The GitHub repository AliceZed8/Python4Data contains a labelled image folder "plates" with 2 categories: cleaned, dirty. Examples follow, each with its label.

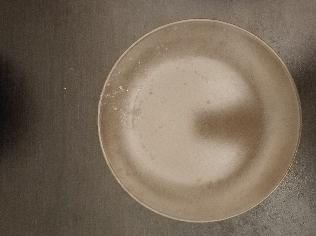
Label: dirty

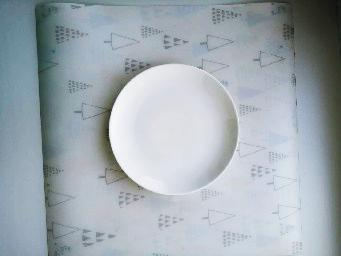
Label: cleaned

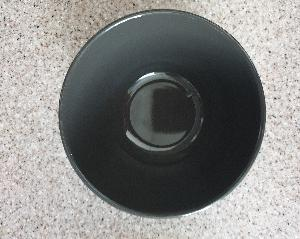
Label: cleaned

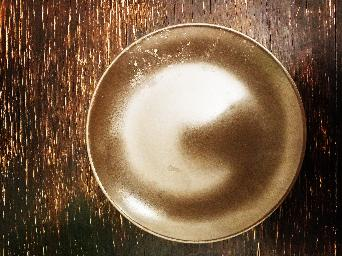
Label: dirty

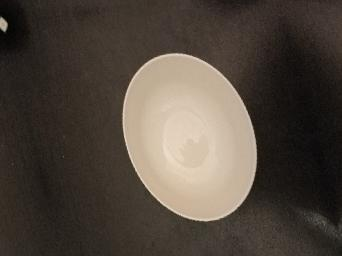
Label: cleaned

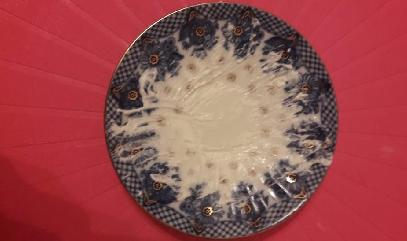
Label: dirty
